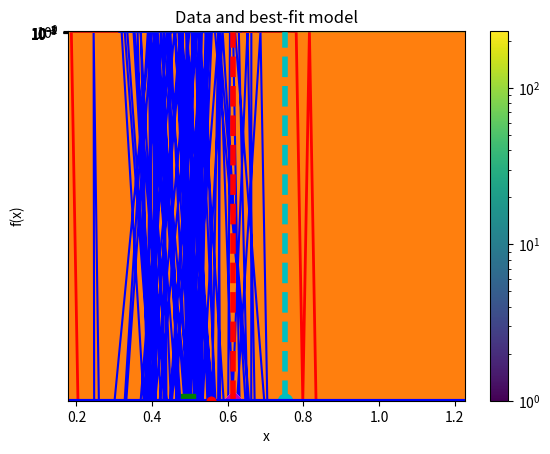

This chart was generated by the following Python code:
'''
---------------- USER SETS THESE! ----------------
 A_user = parabola width
 B_user = y-axis intercept
 sigma = error added to the noise
 data_points = number of data points we want to use
 estimated_error = what we assume the error to be in our MCMC fitting - this does NOT 
                   have to be the same as sigma, if we want to see what happens when
                   we make poor assumptions about our actual error
'''

A_user = 0.75
B_user = -3.0
sigma = 1.5
data_points=10
estimated_error = sigma

%matplotlib inline
import matplotlib.pyplot as plt
import numpy as np
import numpy.random as npr

# you CAN set the seed so we get predictable results
#npr.seed(8675309)

def my_model(A,B,sigma=0.5,data_points=10):
    '''
    Creates a simple set of data points in a parabola that has 
    noise added in the y-direction.  The user can control the parabola
    properties (A and B) as well as the noise level and number of data
    points.  Returns x and (noisy) y values.
    '''
    x = np.linspace(-5,5,data_points)
    y = A*x**2 + B 
    y_noisy = y + npr.normal(0.0,sigma,data_points)

    return x, y, y_noisy

x_data, y_ideal, y_data = my_model(A_user,B_user,sigma,data_points)


# plot the data so we can see what's going on!
# Note: if you make A too big, it may be hard to see the errors.
plt.plot(x_data,y_ideal,'b--')
plt.errorbar(x_data, y_data, yerr=sigma, fmt='ro')


## CONVENIENCE FUNCTIONS: these are needed for our fitting

def est_error(ydata,yguess,error):
    '''
    Takes in the observed data, our current step's estimated y-values 
    for the model, and our guess for the errors in the data.
    
    Returns sum-of-squares error assuming a 2-parameter model
    '''
    return ((ydata-yguess)**2/(2*error**2)).sum()/(ydata.size-2)


def est_model_vals(A,B,x):
    '''
    Given x-values and our MCMC code's estimates for A and B, this returns 
    estimated y values that we can compare to the actul data .
    '''
    return A*x**2 + B   


## The actual MCMC code.

# Initial guesses for A and B
# Outcome should be relatively insensitive to these guesses!
Aold = 2.0
Bold = 2.0

# Range of step sizes that we take (linearly in -dA...dA and -dB...dB).
# This has to be relatively small, but if you make it too small you don't get
# Good sampling of the probability distribution function.
dA=dB=0.1

# Total number of points we're going to sample (should be at least 10^4)
Npts = 100000
N_burn = 1000

# Initial model values and 'error' for our starting position
y_old = est_model_vals(Aold,Bold,x_data)
err_old = est_error(y_data,y_old,estimated_error)

# These lists keep track of our Markov Chain and errors so we can get our PDF later.
Aguess = []
Bguess = []
errors = []

iter_count = 0
'''
This loop is where the magic happens.  We generate a new guess at (A,B) and compare
it to our original values using the chi^2 value.  If the new guess is better, we automatically
step in that direction.  If the new guess is worse, we still sometimes step in that direction if
a random number in the range [0,1) is pess than the ratio of the chi^2 values for the old and new 
choices of (A,B). 
'''
for i in range(Npts):
    
    # Guess for our new point (A,B)
    Anew = Aold + npr.uniform(-dA,dA)
    Bnew = Bold + npr.uniform(-dB,dB)

    # model values based on the new A and B values
    ynew = est_model_vals(Anew,Bnew,x_data)
    
    # sum of squares value comparing data and model given our estimate
    # of the errors in the data.
    err_new = est_error(y_data, ynew,estimated_error)
    
    # acceptance probability - ratio of likelihoods for old and new data points.
    p_accept = np.exp(-err_new+err_old)
    
    # if R < p_accept, we keep this point.  Otherwise, keep on moving!
    if npr.random() < p_accept:
        Aold = Anew
        Bold = Bnew
        err_old = err_new
        
        if iter_count > N_burn:
            Aguess.append(Aold)
            Bguess.append(Bold)
            errors.append(err_old)

    iter_count += 1


plt.plot(Aguess,Bguess,'b-',A_user,B_user,'co',markersize=10)
plt.plot(Aguess[-1],Bguess[-1],'gs',markersize=10)
plt.xlabel('A vals')
plt.ylabel('B vals')
plt.title('Markov Chain for estimate of (A,B)')

from matplotlib.colors import LogNorm

cts,xbin,ybin,img = plt.hist2d(Aguess, Bguess, bins=60,norm=LogNorm())
plt.plot(A_user,B_user,'co',markersize=10)

# use np.argwhere() to find the bin(s) with the max counts
vals=np.argwhere(cts==cts.max())

# use those to guess our best values of A, B.  If there are more than one bins with the max
# number of counts, we're just using the first one we come to.  (This is not the best idea, but
# it makes the point)
Abest = xbin[vals[0,0]]
Bbest = ybin[vals[0,1]]
plt.plot(Abest,Bbest,'wD',markersize=10)

plt.colorbar()
plt.xlabel('A vals')
plt.ylabel('B vals')
plt.title('2D Histogram of walker positions')


cts,xbin,ybin,img = plt.hist2d(Aguess, Bguess, bins=60,norm=LogNorm(),cmap='gray')

# plot contour.  Note that hist2d returns the bin edges so we have to average them to get the center.
# also, contour() and hist2d() treat the array differently so we need to transpose the cts array.
CS=plt.contour( 0.5*(xbin[1:]+xbin[:-1]),
                0.5*(ybin[1:]+ybin[1:]),
                cts.transpose(), 5, colors=('r','g','b','c','g'),
                linewidths=2)

# plot the user-chosen and best-fit points
plt.plot(A_user,B_user,'co',markersize=10)
plt.plot(Abest,Bbest,'mD',markersize=10)

foo=plt.hist(Aguess,bins=60)
plt.axvline(A_user, color='c', linestyle='dashed', linewidth=4)
plt.axvline(Abest, color='r', linestyle='dashed', linewidth=4)
plt.xlabel('A values')
plt.title('1D Histogram of A-values (from MCMC trace)')

foo=plt.hist(Bguess,bins=60)
plt.axvline(B_user, color='c', linestyle='dashed', linewidth=4)
plt.axvline(Bbest, color='r', linestyle='dashed', linewidth=4)
plt.xlabel('B values')
plt.title('1D Histogram of B-values (from MCMC trace)')

x_best_model, y_best_model, junk = my_model(Abest,Bbest,sigma=0.000001)
plt.plot(x_best_model,y_best_model,'b-',linewidth=3)
#plt.plot(x_data,y_data,'ro--',linewidth=1)
plt.errorbar(x_data, y_data, yerr=estimated_error, fmt='ro')
plt.xlabel('x')
plt.ylabel('f(x)')
plt.title('Data and best-fit model')

plt.plot(errors)
plt.yscale('log')